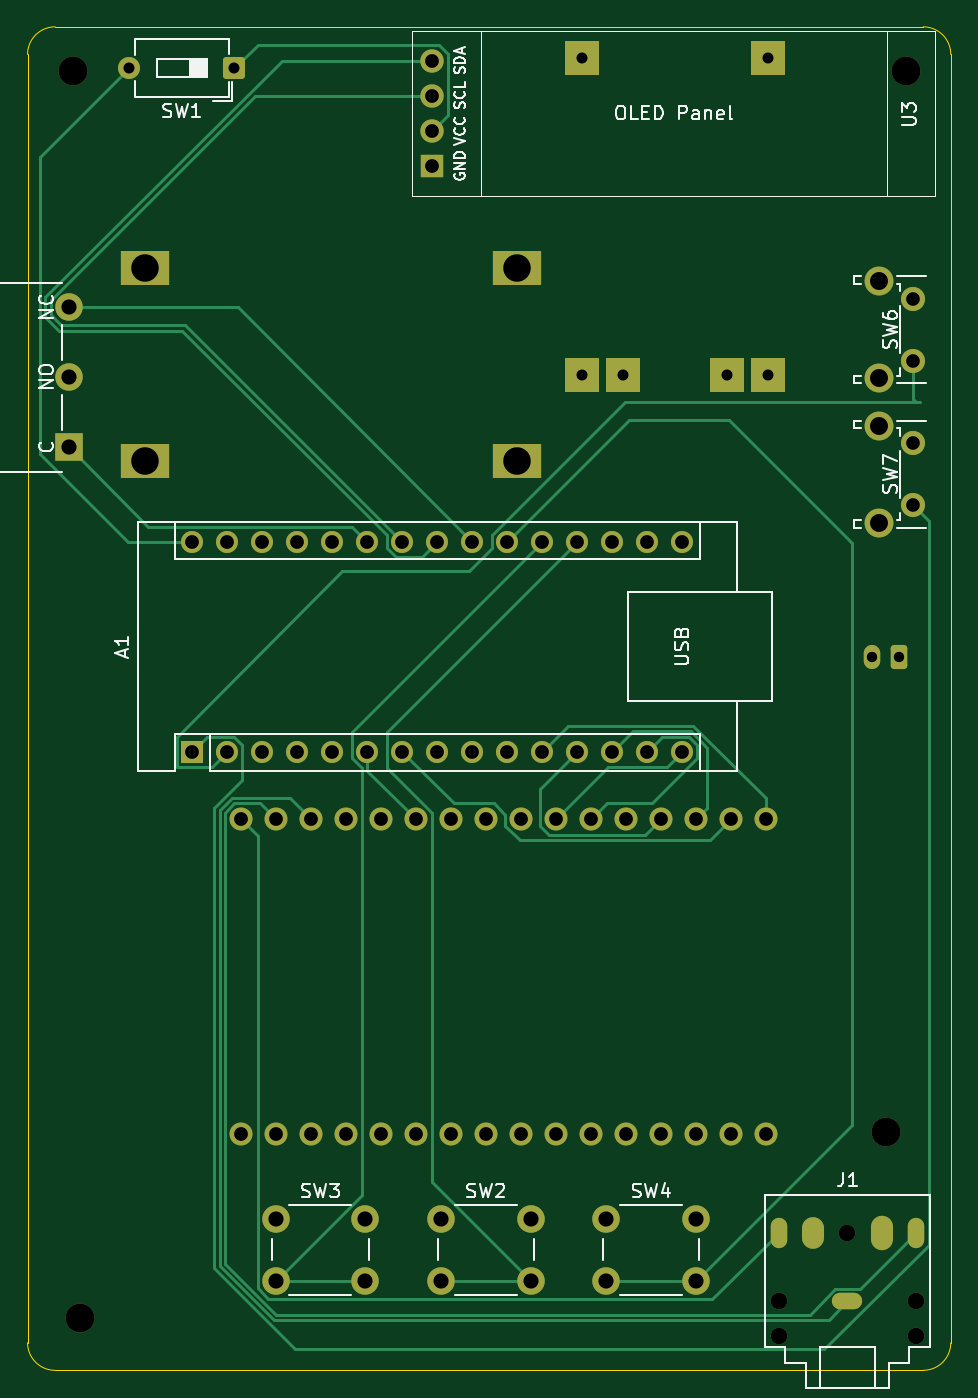
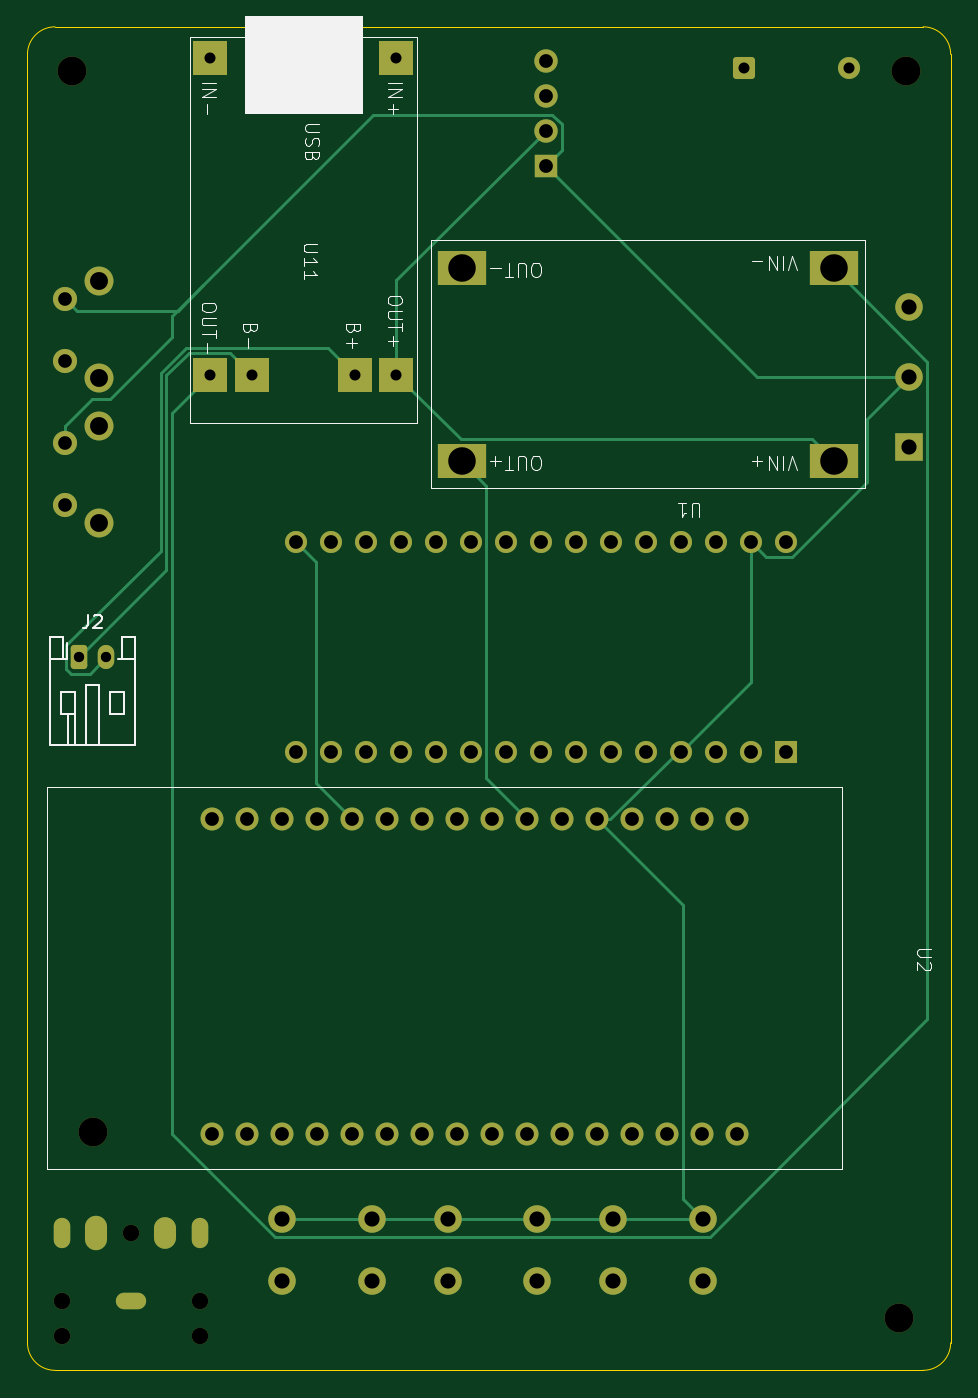
Circuit board: 11 layer files. Board 67.0 x 97.5 mm.
- bottom_copper: mp3_player-B_Cu.gbr (12664 bytes)
- bottom_mask: mp3_player-B_Mask.gbr (5160 bytes)
- paste: mp3_player-B_Paste.gbr (453 bytes)
- bottom_silk: mp3_player-B_Silkscreen.gbr (17128 bytes)
- outline: mp3_player-Edge_Cuts.gbr (995 bytes)
- top_copper: mp3_player-F_Cu.gbr (15998 bytes)
- top_mask: mp3_player-F_Mask.gbr (5160 bytes)
- paste: mp3_player-F_Paste.gbr (453 bytes)
- top_silk: mp3_player-F_Silkscreen.gbr (33149 bytes)
- drill: mp3_player-NPTH.drl (541 bytes)
- drill: mp3_player-PTH.drl (2822 bytes)

=== bottom_copper: mp3_player-B_Cu.gbr (12664 bytes, source omitted) ===
=== bottom_mask: mp3_player-B_Mask.gbr ===
%TF.GenerationSoftware,KiCad,Pcbnew,9.0.0*%
%TF.CreationDate,2025-04-29T13:04:53-04:00*%
%TF.ProjectId,mp3_player,6d70335f-706c-4617-9965-722e6b696361,rev?*%
%TF.SameCoordinates,Original*%
%TF.FileFunction,Soldermask,Bot*%
%TF.FilePolarity,Negative*%
%FSLAX46Y46*%
G04 Gerber Fmt 4.6, Leading zero omitted, Abs format (unit mm)*
G04 Created by KiCad (PCBNEW 9.0.0) date 2025-04-29 13:04:53*
%MOMM*%
%LPD*%
G01*
G04 APERTURE LIST*
G04 Aperture macros list*
%AMRoundRect*
0 Rectangle with rounded corners*
0 $1 Rounding radius*
0 $2 $3 $4 $5 $6 $7 $8 $9 X,Y pos of 4 corners*
0 Add a 4 corners polygon primitive as box body*
4,1,4,$2,$3,$4,$5,$6,$7,$8,$9,$2,$3,0*
0 Add four circle primitives for the rounded corners*
1,1,$1+$1,$2,$3*
1,1,$1+$1,$4,$5*
1,1,$1+$1,$6,$7*
1,1,$1+$1,$8,$9*
0 Add four rect primitives between the rounded corners*
20,1,$1+$1,$2,$3,$4,$5,0*
20,1,$1+$1,$4,$5,$6,$7,0*
20,1,$1+$1,$6,$7,$8,$9,0*
20,1,$1+$1,$8,$9,$2,$3,0*%
G04 Aperture macros list end*
%ADD10C,2.100000*%
%ADD11C,2.000000*%
%ADD12C,1.200000*%
%ADD13O,1.200000X2.200000*%
%ADD14O,1.600000X2.300000*%
%ADD15O,2.200000X1.200000*%
%ADD16O,1.600000X2.500000*%
%ADD17C,1.750000*%
%ADD18R,1.700000X1.700000*%
%ADD19O,1.700000X1.700000*%
%ADD20R,1.600000X1.600000*%
%ADD21O,1.600000X1.600000*%
%ADD22R,2.000000X2.000000*%
%ADD23RoundRect,0.250000X0.550000X0.550000X-0.550000X0.550000X-0.550000X-0.550000X0.550000X-0.550000X0*%
%ADD24C,1.600000*%
%ADD25R,2.540000X2.540000*%
%ADD26C,1.670000*%
%ADD27RoundRect,0.250000X0.350000X0.625000X-0.350000X0.625000X-0.350000X-0.625000X0.350000X-0.625000X0*%
%ADD28O,1.200000X1.750000*%
%ADD29R,3.500000X2.540000*%
G04 APERTURE END LIST*
D10*
%TO.C,REF\u002A\u002A*%
X169000000Y-130000000D03*
%TD*%
%TO.C,REF\u002A\u002A*%
X110500000Y-143500000D03*
%TD*%
%TO.C,REF\u002A\u002A*%
X170500000Y-53000000D03*
%TD*%
%TO.C,REF\u002A\u002A*%
X110000000Y-53000000D03*
%TD*%
D11*
%TO.C,SW2*%
X136724375Y-136293000D03*
X143224375Y-136293000D03*
X136724375Y-140793000D03*
X143224375Y-140793000D03*
%TD*%
D12*
%TO.C,J1*%
X161224375Y-142293000D03*
X161224375Y-144793000D03*
X166224375Y-137293000D03*
X171224375Y-142293000D03*
X171224375Y-144793000D03*
D13*
X161224375Y-137293000D03*
D14*
X163724375Y-137293000D03*
D15*
X166224375Y-142293000D03*
D13*
X171224375Y-137293000D03*
D16*
X168724375Y-137293000D03*
%TD*%
D11*
%TO.C,SW4*%
X148724375Y-136293000D03*
X155224375Y-136293000D03*
X148724375Y-140793000D03*
X155224375Y-140793000D03*
%TD*%
D10*
%TO.C,SW6*%
X168521875Y-68268000D03*
X168521875Y-75278000D03*
D17*
X171011875Y-69518000D03*
X171011875Y-74018000D03*
%TD*%
D18*
%TO.C,U3*%
X136109375Y-59873000D03*
D19*
X136109375Y-57333000D03*
X136109375Y-54793000D03*
X136109375Y-52253000D03*
%TD*%
D20*
%TO.C,A1*%
X118674375Y-102403000D03*
D21*
X121214375Y-102403000D03*
X123754375Y-102403000D03*
X126294375Y-102403000D03*
X128834375Y-102403000D03*
X131374375Y-102403000D03*
X133914375Y-102403000D03*
X136454375Y-102403000D03*
X138994375Y-102403000D03*
X141534375Y-102403000D03*
X144074375Y-102403000D03*
X146614375Y-102403000D03*
X149154375Y-102403000D03*
X151694375Y-102403000D03*
X154234375Y-102403000D03*
X154234375Y-87163000D03*
X151694375Y-87163000D03*
X149154375Y-87163000D03*
X146614375Y-87163000D03*
X144074375Y-87163000D03*
X141534375Y-87163000D03*
X138994375Y-87163000D03*
X136454375Y-87163000D03*
X133914375Y-87163000D03*
X131374375Y-87163000D03*
X128834375Y-87163000D03*
X126294375Y-87163000D03*
X123754375Y-87163000D03*
X121214375Y-87163000D03*
X118674375Y-87163000D03*
%TD*%
D10*
%TO.C,SW7*%
X168521875Y-78768000D03*
X168521875Y-85778000D03*
D17*
X171011875Y-80018000D03*
X171011875Y-84518000D03*
%TD*%
D11*
%TO.C,SW3*%
X124724375Y-136293000D03*
X131224375Y-136293000D03*
X124724375Y-140793000D03*
X131224375Y-140793000D03*
%TD*%
D22*
%TO.C,SW5*%
X109724375Y-80293000D03*
D11*
X109724375Y-75213000D03*
X109724375Y-70133000D03*
%TD*%
D23*
%TO.C,SW1*%
X121724375Y-52793000D03*
D24*
X114104375Y-52793000D03*
%TD*%
D25*
%TO.C,U11*%
X146949375Y-52043000D03*
X160449375Y-52043000D03*
X160449375Y-75043000D03*
X157449375Y-75043000D03*
X146949375Y-75043000D03*
X149949375Y-75043000D03*
%TD*%
D26*
%TO.C,U2*%
X122204375Y-130153000D03*
X124744375Y-130153000D03*
X127284375Y-130153000D03*
X129824375Y-130153000D03*
X132364375Y-130153000D03*
X134904375Y-130153000D03*
X137444375Y-130153000D03*
X139984375Y-130153000D03*
X142524375Y-130153000D03*
X145064375Y-130153000D03*
X147604375Y-130153000D03*
X150144375Y-130153000D03*
X152684375Y-130153000D03*
X155224375Y-130153000D03*
X157764375Y-130153000D03*
X160304375Y-130153000D03*
X122204375Y-107293000D03*
X124744375Y-107293000D03*
X127284375Y-107293000D03*
X129824375Y-107293000D03*
X132364375Y-107293000D03*
X134904375Y-107293000D03*
X137444375Y-107293000D03*
X139984375Y-107293000D03*
X142524375Y-107293000D03*
X145064375Y-107293000D03*
X147604375Y-107293000D03*
X150144375Y-107293000D03*
X152684375Y-107293000D03*
X155224375Y-107293000D03*
X157764375Y-107293000D03*
X160304375Y-107293000D03*
%TD*%
D27*
%TO.C,J2*%
X170000000Y-95550000D03*
D28*
X168000000Y-95550000D03*
%TD*%
D29*
%TO.C,U1*%
X115224375Y-81293000D03*
X115224375Y-67293000D03*
X142224375Y-81293000D03*
X142224375Y-67293000D03*
%TD*%
M02*

=== paste: mp3_player-B_Paste.gbr ===
%TF.GenerationSoftware,KiCad,Pcbnew,9.0.0*%
%TF.CreationDate,2025-04-29T13:04:53-04:00*%
%TF.ProjectId,mp3_player,6d70335f-706c-4617-9965-722e6b696361,rev?*%
%TF.SameCoordinates,Original*%
%TF.FileFunction,Paste,Bot*%
%TF.FilePolarity,Positive*%
%FSLAX46Y46*%
G04 Gerber Fmt 4.6, Leading zero omitted, Abs format (unit mm)*
G04 Created by KiCad (PCBNEW 9.0.0) date 2025-04-29 13:04:53*
%MOMM*%
%LPD*%
G01*
G04 APERTURE LIST*
G04 APERTURE END LIST*
M02*

=== bottom_silk: mp3_player-B_Silkscreen.gbr (17128 bytes, source omitted) ===
=== outline: mp3_player-Edge_Cuts.gbr ===
%TF.GenerationSoftware,KiCad,Pcbnew,9.0.0*%
%TF.CreationDate,2025-04-29T13:04:53-04:00*%
%TF.ProjectId,mp3_player,6d70335f-706c-4617-9965-722e6b696361,rev?*%
%TF.SameCoordinates,Original*%
%TF.FileFunction,Profile,NP*%
%FSLAX46Y46*%
G04 Gerber Fmt 4.6, Leading zero omitted, Abs format (unit mm)*
G04 Created by KiCad (PCBNEW 9.0.0) date 2025-04-29 13:04:53*
%MOMM*%
%LPD*%
G01*
G04 APERTURE LIST*
%TA.AperFunction,Profile*%
%ADD10C,0.050000*%
%TD*%
G04 APERTURE END LIST*
D10*
X106724375Y-51793000D02*
G75*
G02*
X108724375Y-49792975I2000025J0D01*
G01*
X108724375Y-147293000D02*
G75*
G02*
X106724400Y-145293000I25J2000000D01*
G01*
X171724375Y-49793000D02*
G75*
G02*
X173724400Y-51793000I25J-2000000D01*
G01*
X173724375Y-145293000D02*
G75*
G02*
X171724375Y-147292975I-1999975J0D01*
G01*
X106724375Y-145293000D02*
X106724375Y-51793000D01*
X108724375Y-49793000D02*
X171724375Y-49793000D01*
X171724375Y-147293000D02*
X108724375Y-147293000D01*
X173724375Y-51793000D02*
X173724375Y-145293000D01*
M02*

=== top_copper: mp3_player-F_Cu.gbr (15998 bytes, source omitted) ===
=== top_mask: mp3_player-F_Mask.gbr ===
%TF.GenerationSoftware,KiCad,Pcbnew,9.0.0*%
%TF.CreationDate,2025-04-29T13:04:53-04:00*%
%TF.ProjectId,mp3_player,6d70335f-706c-4617-9965-722e6b696361,rev?*%
%TF.SameCoordinates,Original*%
%TF.FileFunction,Soldermask,Top*%
%TF.FilePolarity,Negative*%
%FSLAX46Y46*%
G04 Gerber Fmt 4.6, Leading zero omitted, Abs format (unit mm)*
G04 Created by KiCad (PCBNEW 9.0.0) date 2025-04-29 13:04:53*
%MOMM*%
%LPD*%
G01*
G04 APERTURE LIST*
G04 Aperture macros list*
%AMRoundRect*
0 Rectangle with rounded corners*
0 $1 Rounding radius*
0 $2 $3 $4 $5 $6 $7 $8 $9 X,Y pos of 4 corners*
0 Add a 4 corners polygon primitive as box body*
4,1,4,$2,$3,$4,$5,$6,$7,$8,$9,$2,$3,0*
0 Add four circle primitives for the rounded corners*
1,1,$1+$1,$2,$3*
1,1,$1+$1,$4,$5*
1,1,$1+$1,$6,$7*
1,1,$1+$1,$8,$9*
0 Add four rect primitives between the rounded corners*
20,1,$1+$1,$2,$3,$4,$5,0*
20,1,$1+$1,$4,$5,$6,$7,0*
20,1,$1+$1,$6,$7,$8,$9,0*
20,1,$1+$1,$8,$9,$2,$3,0*%
G04 Aperture macros list end*
%ADD10C,2.100000*%
%ADD11C,2.000000*%
%ADD12C,1.200000*%
%ADD13O,1.200000X2.200000*%
%ADD14O,1.600000X2.300000*%
%ADD15O,2.200000X1.200000*%
%ADD16O,1.600000X2.500000*%
%ADD17C,1.750000*%
%ADD18R,1.700000X1.700000*%
%ADD19O,1.700000X1.700000*%
%ADD20R,1.600000X1.600000*%
%ADD21O,1.600000X1.600000*%
%ADD22R,2.000000X2.000000*%
%ADD23RoundRect,0.250000X0.550000X0.550000X-0.550000X0.550000X-0.550000X-0.550000X0.550000X-0.550000X0*%
%ADD24C,1.600000*%
%ADD25R,2.540000X2.540000*%
%ADD26C,1.670000*%
%ADD27RoundRect,0.250000X0.350000X0.625000X-0.350000X0.625000X-0.350000X-0.625000X0.350000X-0.625000X0*%
%ADD28O,1.200000X1.750000*%
%ADD29R,3.500000X2.540000*%
G04 APERTURE END LIST*
D10*
%TO.C,REF\u002A\u002A*%
X169000000Y-130000000D03*
%TD*%
%TO.C,REF\u002A\u002A*%
X110500000Y-143500000D03*
%TD*%
%TO.C,REF\u002A\u002A*%
X170500000Y-53000000D03*
%TD*%
%TO.C,REF\u002A\u002A*%
X110000000Y-53000000D03*
%TD*%
D11*
%TO.C,SW2*%
X136724375Y-136293000D03*
X143224375Y-136293000D03*
X136724375Y-140793000D03*
X143224375Y-140793000D03*
%TD*%
D12*
%TO.C,J1*%
X161224375Y-142293000D03*
X161224375Y-144793000D03*
X166224375Y-137293000D03*
X171224375Y-142293000D03*
X171224375Y-144793000D03*
D13*
X161224375Y-137293000D03*
D14*
X163724375Y-137293000D03*
D15*
X166224375Y-142293000D03*
D13*
X171224375Y-137293000D03*
D16*
X168724375Y-137293000D03*
%TD*%
D11*
%TO.C,SW4*%
X148724375Y-136293000D03*
X155224375Y-136293000D03*
X148724375Y-140793000D03*
X155224375Y-140793000D03*
%TD*%
D10*
%TO.C,SW6*%
X168521875Y-68268000D03*
X168521875Y-75278000D03*
D17*
X171011875Y-69518000D03*
X171011875Y-74018000D03*
%TD*%
D18*
%TO.C,U3*%
X136109375Y-59873000D03*
D19*
X136109375Y-57333000D03*
X136109375Y-54793000D03*
X136109375Y-52253000D03*
%TD*%
D20*
%TO.C,A1*%
X118674375Y-102403000D03*
D21*
X121214375Y-102403000D03*
X123754375Y-102403000D03*
X126294375Y-102403000D03*
X128834375Y-102403000D03*
X131374375Y-102403000D03*
X133914375Y-102403000D03*
X136454375Y-102403000D03*
X138994375Y-102403000D03*
X141534375Y-102403000D03*
X144074375Y-102403000D03*
X146614375Y-102403000D03*
X149154375Y-102403000D03*
X151694375Y-102403000D03*
X154234375Y-102403000D03*
X154234375Y-87163000D03*
X151694375Y-87163000D03*
X149154375Y-87163000D03*
X146614375Y-87163000D03*
X144074375Y-87163000D03*
X141534375Y-87163000D03*
X138994375Y-87163000D03*
X136454375Y-87163000D03*
X133914375Y-87163000D03*
X131374375Y-87163000D03*
X128834375Y-87163000D03*
X126294375Y-87163000D03*
X123754375Y-87163000D03*
X121214375Y-87163000D03*
X118674375Y-87163000D03*
%TD*%
D10*
%TO.C,SW7*%
X168521875Y-78768000D03*
X168521875Y-85778000D03*
D17*
X171011875Y-80018000D03*
X171011875Y-84518000D03*
%TD*%
D11*
%TO.C,SW3*%
X124724375Y-136293000D03*
X131224375Y-136293000D03*
X124724375Y-140793000D03*
X131224375Y-140793000D03*
%TD*%
D22*
%TO.C,SW5*%
X109724375Y-80293000D03*
D11*
X109724375Y-75213000D03*
X109724375Y-70133000D03*
%TD*%
D23*
%TO.C,SW1*%
X121724375Y-52793000D03*
D24*
X114104375Y-52793000D03*
%TD*%
D25*
%TO.C,U11*%
X146949375Y-52043000D03*
X160449375Y-52043000D03*
X160449375Y-75043000D03*
X157449375Y-75043000D03*
X146949375Y-75043000D03*
X149949375Y-75043000D03*
%TD*%
D26*
%TO.C,U2*%
X122204375Y-130153000D03*
X124744375Y-130153000D03*
X127284375Y-130153000D03*
X129824375Y-130153000D03*
X132364375Y-130153000D03*
X134904375Y-130153000D03*
X137444375Y-130153000D03*
X139984375Y-130153000D03*
X142524375Y-130153000D03*
X145064375Y-130153000D03*
X147604375Y-130153000D03*
X150144375Y-130153000D03*
X152684375Y-130153000D03*
X155224375Y-130153000D03*
X157764375Y-130153000D03*
X160304375Y-130153000D03*
X122204375Y-107293000D03*
X124744375Y-107293000D03*
X127284375Y-107293000D03*
X129824375Y-107293000D03*
X132364375Y-107293000D03*
X134904375Y-107293000D03*
X137444375Y-107293000D03*
X139984375Y-107293000D03*
X142524375Y-107293000D03*
X145064375Y-107293000D03*
X147604375Y-107293000D03*
X150144375Y-107293000D03*
X152684375Y-107293000D03*
X155224375Y-107293000D03*
X157764375Y-107293000D03*
X160304375Y-107293000D03*
%TD*%
D27*
%TO.C,J2*%
X170000000Y-95550000D03*
D28*
X168000000Y-95550000D03*
%TD*%
D29*
%TO.C,U1*%
X115224375Y-81293000D03*
X115224375Y-67293000D03*
X142224375Y-81293000D03*
X142224375Y-67293000D03*
%TD*%
M02*

=== paste: mp3_player-F_Paste.gbr ===
%TF.GenerationSoftware,KiCad,Pcbnew,9.0.0*%
%TF.CreationDate,2025-04-29T13:04:53-04:00*%
%TF.ProjectId,mp3_player,6d70335f-706c-4617-9965-722e6b696361,rev?*%
%TF.SameCoordinates,Original*%
%TF.FileFunction,Paste,Top*%
%TF.FilePolarity,Positive*%
%FSLAX46Y46*%
G04 Gerber Fmt 4.6, Leading zero omitted, Abs format (unit mm)*
G04 Created by KiCad (PCBNEW 9.0.0) date 2025-04-29 13:04:53*
%MOMM*%
%LPD*%
G01*
G04 APERTURE LIST*
G04 APERTURE END LIST*
M02*

=== top_silk: mp3_player-F_Silkscreen.gbr (33149 bytes, source omitted) ===
=== drill: mp3_player-NPTH.drl ===
M48
; DRILL file {KiCad 9.0.0} date 2025-04-29T20:47:37-0400
; FORMAT={-:-/ absolute / metric / decimal}
; #@! TF.CreationDate,2025-04-29T20:47:37-04:00
; #@! TF.GenerationSoftware,Kicad,Pcbnew,9.0.0
; #@! TF.FileFunction,NonPlated,1,2,NPTH
FMAT,2
METRIC
; #@! TA.AperFunction,NonPlated,NPTH,ComponentDrill
T1C1.200
; #@! TA.AperFunction,NonPlated,NPTH,ComponentDrill
T2C2.100
%
G90
G05
T1
X161.224Y-142.293
X161.224Y-144.793
X166.224Y-137.293
X171.224Y-142.293
X171.224Y-144.793
T2
X110.0Y-53.0
X110.5Y-143.5
X169.0Y-130.0
X170.5Y-53.0
M30

=== drill: mp3_player-PTH.drl ===
M48
; DRILL file {KiCad 9.0.0} date 2025-04-29T20:47:37-0400
; FORMAT={-:-/ absolute / metric / decimal}
; #@! TF.CreationDate,2025-04-29T20:47:37-04:00
; #@! TF.GenerationSoftware,Kicad,Pcbnew,9.0.0
; #@! TF.FileFunction,Plated,1,2,PTH
FMAT,2
METRIC
; #@! TA.AperFunction,Plated,PTH,ComponentDrill
T1C0.400
; #@! TA.AperFunction,Plated,PTH,ComponentDrill
T2C0.750
; #@! TA.AperFunction,Plated,PTH,ComponentDrill
T3C0.800
; #@! TA.AperFunction,Plated,PTH,ComponentDrill
T4C0.990
; #@! TA.AperFunction,Plated,PTH,ComponentDrill
T5C1.000
; #@! TA.AperFunction,Plated,PTH,ComponentDrill
T6C1.100
; #@! TA.AperFunction,Plated,PTH,ComponentDrill
T7C1.300
; #@! TA.AperFunction,Plated,PTH,ComponentDrill
T8C2.000
%
G90
G05
T2
X168.0Y-95.55
X170.0Y-95.55
T3
X114.104Y-52.793
X121.724Y-52.793
X146.949Y-52.043
X146.949Y-75.043
X149.949Y-75.043
X157.449Y-75.043
X160.449Y-52.043
X160.449Y-75.043
T4
X171.012Y-69.518
X171.012Y-74.018
X171.012Y-80.018
X171.012Y-84.518
T5
X118.674Y-87.163
X118.674Y-102.403
X121.214Y-87.163
X121.214Y-102.403
X122.204Y-107.293
X122.204Y-130.153
X123.754Y-87.163
X123.754Y-102.403
X124.744Y-107.293
X124.744Y-130.153
X126.294Y-87.163
X126.294Y-102.403
X127.284Y-107.293
X127.284Y-130.153
X128.834Y-87.163
X128.834Y-102.403
X129.824Y-107.293
X129.824Y-130.153
X131.374Y-87.163
X131.374Y-102.403
X132.364Y-107.293
X132.364Y-130.153
X133.914Y-87.163
X133.914Y-102.403
X134.904Y-107.293
X134.904Y-130.153
X136.109Y-52.253
X136.109Y-54.793
X136.109Y-57.333
X136.109Y-59.873
X136.454Y-87.163
X136.454Y-102.403
X137.444Y-107.293
X137.444Y-130.153
X138.994Y-87.163
X138.994Y-102.403
X139.984Y-107.293
X139.984Y-130.153
X141.534Y-87.163
X141.534Y-102.403
X142.524Y-107.293
X142.524Y-130.153
X144.074Y-87.163
X144.074Y-102.403
X145.064Y-107.293
X145.064Y-130.153
X146.614Y-87.163
X146.614Y-102.403
X147.604Y-107.293
X147.604Y-130.153
X149.154Y-87.163
X149.154Y-102.403
X150.144Y-107.293
X150.144Y-130.153
X151.694Y-87.163
X151.694Y-102.403
X152.684Y-107.293
X152.684Y-130.153
X154.234Y-87.163
X154.234Y-102.403
X155.224Y-107.293
X155.224Y-130.153
X157.764Y-107.293
X157.764Y-130.153
X160.304Y-107.293
X160.304Y-130.153
T6
X109.724Y-70.133
X109.724Y-75.213
X109.724Y-80.293
X124.724Y-136.293
X124.724Y-140.793
X131.224Y-136.293
X131.224Y-140.793
X136.724Y-136.293
X136.724Y-140.793
X143.224Y-136.293
X143.224Y-140.793
X148.724Y-136.293
X148.724Y-140.793
X155.224Y-136.293
X155.224Y-140.793
T7
X168.522Y-68.268
X168.522Y-75.278
X168.522Y-78.768
X168.522Y-85.778
T8
X115.224Y-67.293
X115.224Y-81.293
X142.224Y-67.293
X142.224Y-81.293
T1
G00X161.224Y-136.793
M15
G01X161.224Y-137.793
M16
G05
G00X165.724Y-142.293
M15
G01X166.724Y-142.293
M16
G05
G00X171.224Y-137.793
M15
G01X171.224Y-136.793
M16
G05
T3
G00X163.724Y-136.943
M15
G01X163.724Y-137.643
M16
G05
G00X168.724Y-137.643
M15
G01X168.724Y-136.943
M16
G05
M30

